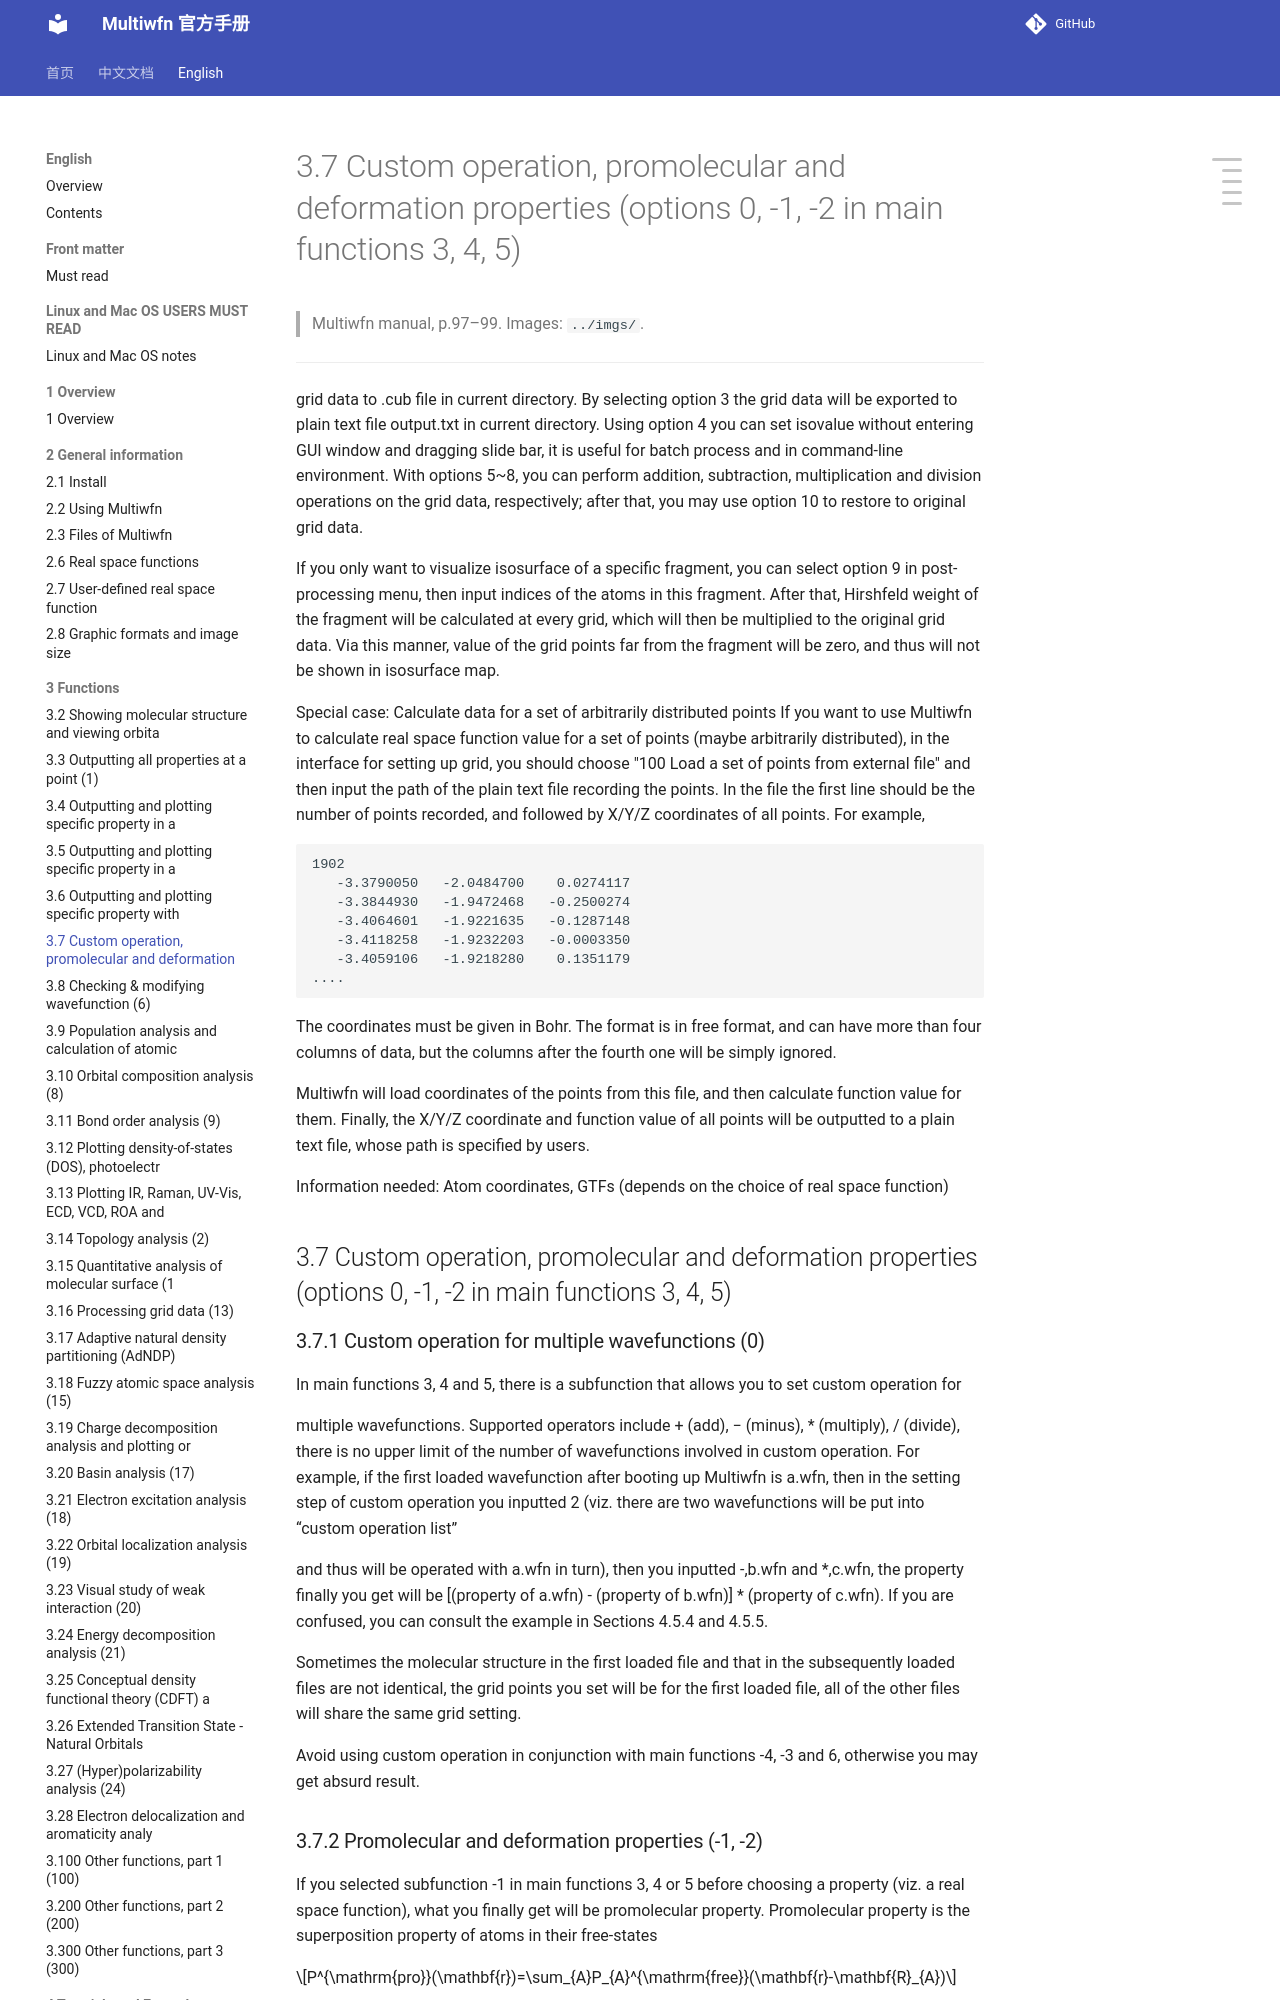

repository: wxyhgk/multiwfn-docs · page: en/15_3-7-custom-operation-promolecular-and-deformatio.html · generator: mkdocs

# 3.7 Custom operation, promolecular and deformation properties (options 0, -1, -2 in main functions 3, 4, 5)

> Multiwfn manual, p.97–99. Images: `../imgs/`.

---

<!-- p.97 -->

grid data to .cub file in current directory. By selecting option 3 the grid data will be exported to plain text file output.txt in current directory. Using option 4 you can set isovalue without entering GUI window and dragging slide bar, it is useful for batch process and in command-line environment. With options 5~8, you can perform addition, subtraction, multiplication and division operations on the grid data, respectively; after that, you may use option 10 to restore to original grid data.

If you only want to visualize isosurface of a specific fragment, you can select option 9 in post-processing menu, then input indices of the atoms in this fragment. After that, Hirshfeld weight of the fragment will be calculated at every grid, which will then be multiplied to the original grid data. Via this manner, value of the grid points far from the fragment will be zero, and thus will not be shown in isosurface map.

Special case: Calculate data for a set of arbitrarily distributed points If you want to use Multiwfn to calculate real space function value for a set of points (maybe arbitrarily distributed), in the interface for setting up grid, you should choose "100 Load a set of points from external file" and then input the path of the plain text file recording the points. In the file the first line should be the number of points recorded, and followed by X/Y/Z coordinates of all points. For example,


```text
1902
   -3.3790050   -2.0484700    0.0274117
   -3.3844930   -1.9472468   -0.2500274
   -3.4064601   -1.9221635   -0.1287148
   -3.4118258   -1.9232203   -0.0003350
   -3.4059106   -1.9218280    0.1351179
....
```

The coordinates must be given in Bohr. The format is in free format, and can have more than four columns of data, but the columns after the fourth one will be simply ignored.

Multiwfn will load coordinates of the points from this file, and then calculate function value for them. Finally, the X/Y/Z coordinate and function value of all points will be outputted to a plain text file, whose path is specified by users.

Information needed: Atom coordinates, GTFs (depends on the choice of real space function)


## 3.7 Custom operation, promolecular and deformation properties (options 0, -1, -2 in main functions 3, 4, 5)




### 3.7.1 Custom operation for multiple wavefunctions (0)

In main functions 3, 4 and 5, there is a subfunction that allows you to set custom operation for

multiple wavefunctions. Supported operators include + (add), − (minus), * (multiply), / (divide), there is no upper limit of the number of wavefunctions involved in custom operation. For example, if the first loaded wavefunction after booting up Multiwfn is a.wfn, then in the setting step of custom operation you inputted 2 (viz. there are two wavefunctions will be put into “custom operation list”


<!-- p.98 -->

and thus will be operated with a.wfn in turn), then you inputted -,b.wfn and *,c.wfn, the property finally you get will be [(property of a.wfn) - (property of b.wfn)] * (property of c.wfn). If you are confused, you can consult the example in Sections 4.5.4 and 4.5.5.

Sometimes the molecular structure in the first loaded file and that in the subsequently loaded files are not identical, the grid points you set will be for the first loaded file, all of the other files will share the same grid setting.

Avoid using custom operation in conjunction with main functions -4, -3 and 6, otherwise you may get absurd result.
